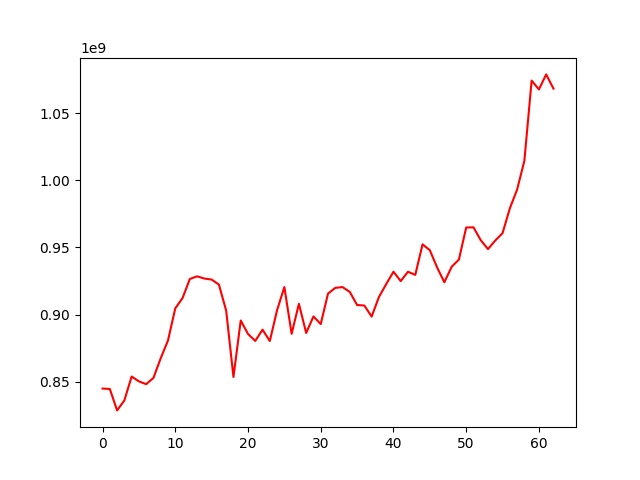

The file beside this chart, header and first rows:
, 0
0, 844915614
1, 844636947
2, 828652149
3, 836086250
4, 853877203
5, 850266228
6, 848198994
7, 852860488
8, 867536771
9, 880757274
10, 904675683
11, 912323270
12, 926534677
13, 928522391
14, 926874274
15, 926103708
16, 922365990
17, 902922244
18, 853527338
19, 895619701
20, 885613310
21, 880392289
22, 888801536
23, 880318559
24, 903344975
25, 920519111
26, 885705035
27, 908068275
28, 886335214
29, 898622099
30, 892952363
31, 915624789
32, 919930164
33, 920521383
34, 916861190
35, 907157061
36, 906767770
37, 898521411
38, 913081007
39, 922695086
40, 931953236
41, 924970686
42, 931939576
43, 929580479
44, 952344585
45, 948003507
46, 935178831
47, 924086833
48, 935609625
49, 941037277
50, 964887032
51, 965021217
52, 955472753
53, 948792370
54, 955206623
55, 960672722
56, 979131016
57, 993113041
58, 1014543317
59, 1074297793
... 3 more rows
